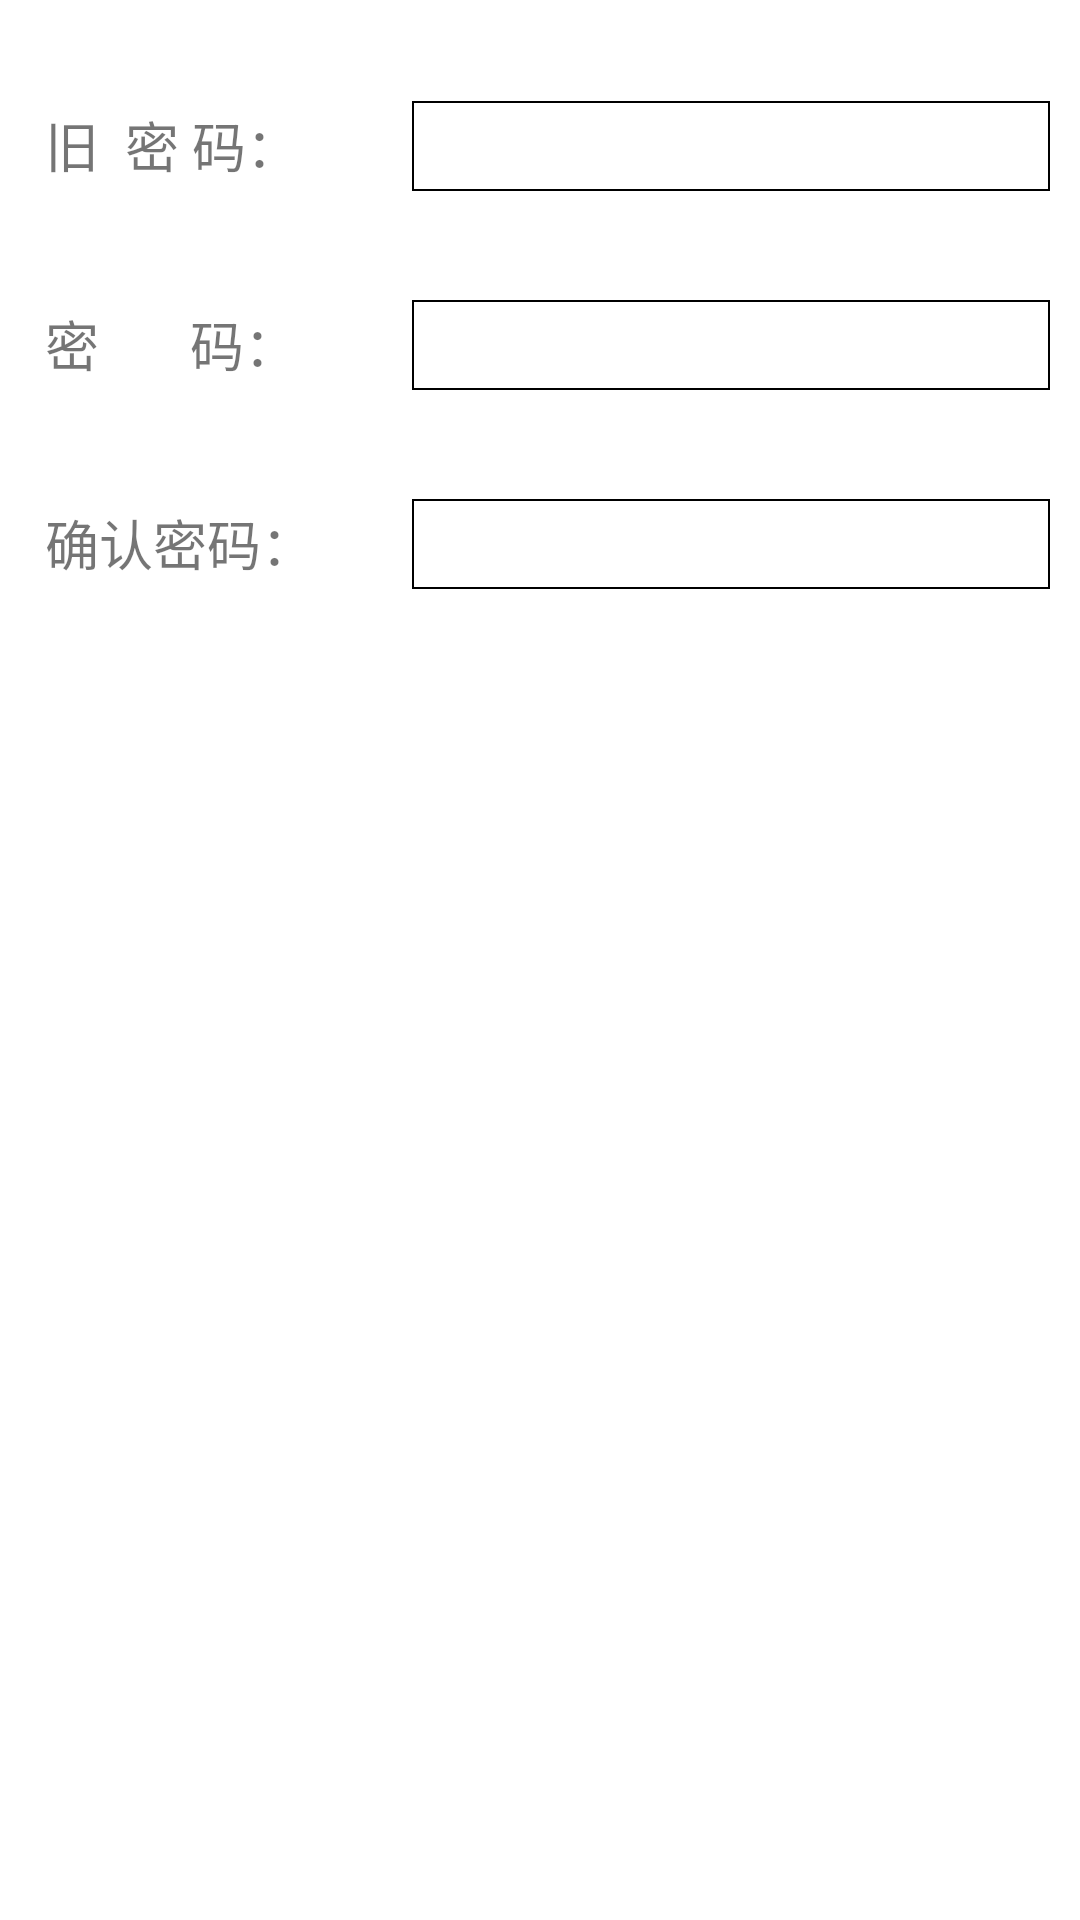

This screen was rendered from an Android layout file. Write that file and the resources it references.
<!-- AndroidManifest.xml: fallback theme Theme.MaterialComponents.DayNight.NoActionBar -->
<!-- res/layout/changepasswordactivity.xml -->
<LinearLayout xmlns:android="http://schemas.android.com/apk/res/android"
	android:id="@+id/rootlay_changpasswordactivity"
	android:layout_width="match_parent"
	android:layout_height="match_parent" 
	android:orientation="vertical"
	>

	<LinearLayout
		android:layout_width="match_parent"
		android:layout_height="wrap_content"
		android:orientation="vertical" >

		<LinearLayout
			android:layout_width="match_parent"
			android:layout_height="wrap_content"
			android:orientation="horizontal"
			android:padding="@dimen/textblankpadding_large"
			android:layout_marginTop="@dimen/changpassmar"
			 >

			<TextView
				android:layout_width="0dip"
				android:layout_height="wrap_content"
				android:layout_weight="1.2"
				android:text="旧  密 码："
				android:textSize="@dimen/searchwords"
				android:padding="@dimen/textblankpadding"
				 />

			<EditText
				android:id="@+id/oldpass"
				android:layout_width="0dip"
				android:layout_height="30dip"
				android:layout_weight="2" 
				android:password="true"
				android:padding="@dimen/textblankpadding_3"
				android:background="@drawable/orangeeditselector"
				/>
		</LinearLayout>
		<LinearLayout
			android:layout_width="match_parent"
			android:layout_height="wrap_content"
			android:orientation="horizontal"
			android:padding="@dimen/textblankpadding_large"
			android:layout_marginTop="@dimen/textblankpadding_large"
			 >

			<TextView
				android:layout_width="0dip"
				android:layout_height="wrap_content"
				android:layout_weight="1.2"
				android:text="密       码："
				android:textSize="@dimen/searchwords"
				android:padding="@dimen/textblankpadding"
				 />

			<EditText
				android:id="@+id/newpass"
				android:layout_width="0dip"
				android:layout_height="30dip"
				android:layout_weight="2" 
				android:password="true"
				android:background="@drawable/orangeeditselector"
				android:padding="@dimen/textblankpadding_3"
				/>
		</LinearLayout>
		<LinearLayout
			android:layout_width="match_parent"
			android:layout_height="wrap_content"
			android:orientation="horizontal"
			android:padding="@dimen/textblankpadding_large"
			android:layout_marginTop="@dimen/textblankpadding_large"
			 >

			<TextView
				
				android:layout_width="0dip"
				android:layout_height="wrap_content"
				android:layout_weight="1.2"
				android:text="确认密码："
				android:textSize="@dimen/searchwords"
				android:padding="@dimen/textblankpadding"
				 />

			<EditText
				android:id="@+id/confirmpass"
				android:layout_width="0dip"
				android:layout_height="30dip"
				android:layout_weight="2" 
				android:password="true"
				android:background="@drawable/orangeeditselector"
				android:padding="@dimen/textblankpadding_3"
				/>
		</LinearLayout>

	</LinearLayout>
	<Button 
		android:id="@+id/confirmbutton"
		android:layout_width="wrap_content"
		android:layout_height="wrap_content"
		android:layout_margin="@dimen/textblankpadding_large"
		android:background="@drawable/refurbish_confirmation"
		android:layout_gravity="center_horizontal"
		/>

	

</LinearLayout>
<!-- resources referenced by this layout -->
<resources>
  <dimen name="changpassmar">20dip</dimen>
  <dimen name="searchwords">18sp</dimen>
  <dimen name="textblankpadding">5dip</dimen>
  <dimen name="textblankpadding_3">3dip</dimen>
  <dimen name="textblankpadding_large">10dip</dimen>
  <!-- drawable orangeeditselector (drawable) -->
  <selector
  	xmlns:android="http://schemas.android.com/apk/res/android"
  	>
  	<item android:state_focused="true"  android:drawable="@drawable/editshape"></item>
  	<item android:state_pressed="false" android:drawable="@drawable/editshape2"/>
  
  </selector>
  <!-- drawable editshape (drawable) -->
  <?xml version="1.0" encoding="utf-8"?>
  <shape xmlns:android="http://schemas.android.com/apk/res/android" >
  
      <solid android:color="#FFFFFF" />
  
      <stroke
          android:width="2dp"
          android:color="@color/orangecolor" 
          
          />
  
      <padding
          android:bottom="1dp"
          android:left="0.5dp"
          android:right="0.5dp"
          android:top="0dp" />
  </shape>
  <!-- drawable editshape2 (drawable) -->
  <?xml version="1.0" encoding="utf-8"?>
  <shape xmlns:android="http://schemas.android.com/apk/res/android" >
  
      <solid android:color="#FFFFFF" />
  
      <stroke
          android:width="0.5dp"
          android:color="#000000" 
          
          />
  
      <padding
          android:bottom="1dp"
          android:left="0.5dp"
          android:right="0.5dp"
          android:top="0dp" />
  </shape>
  <color name="orangecolor">#ff8419</color>
</resources>
